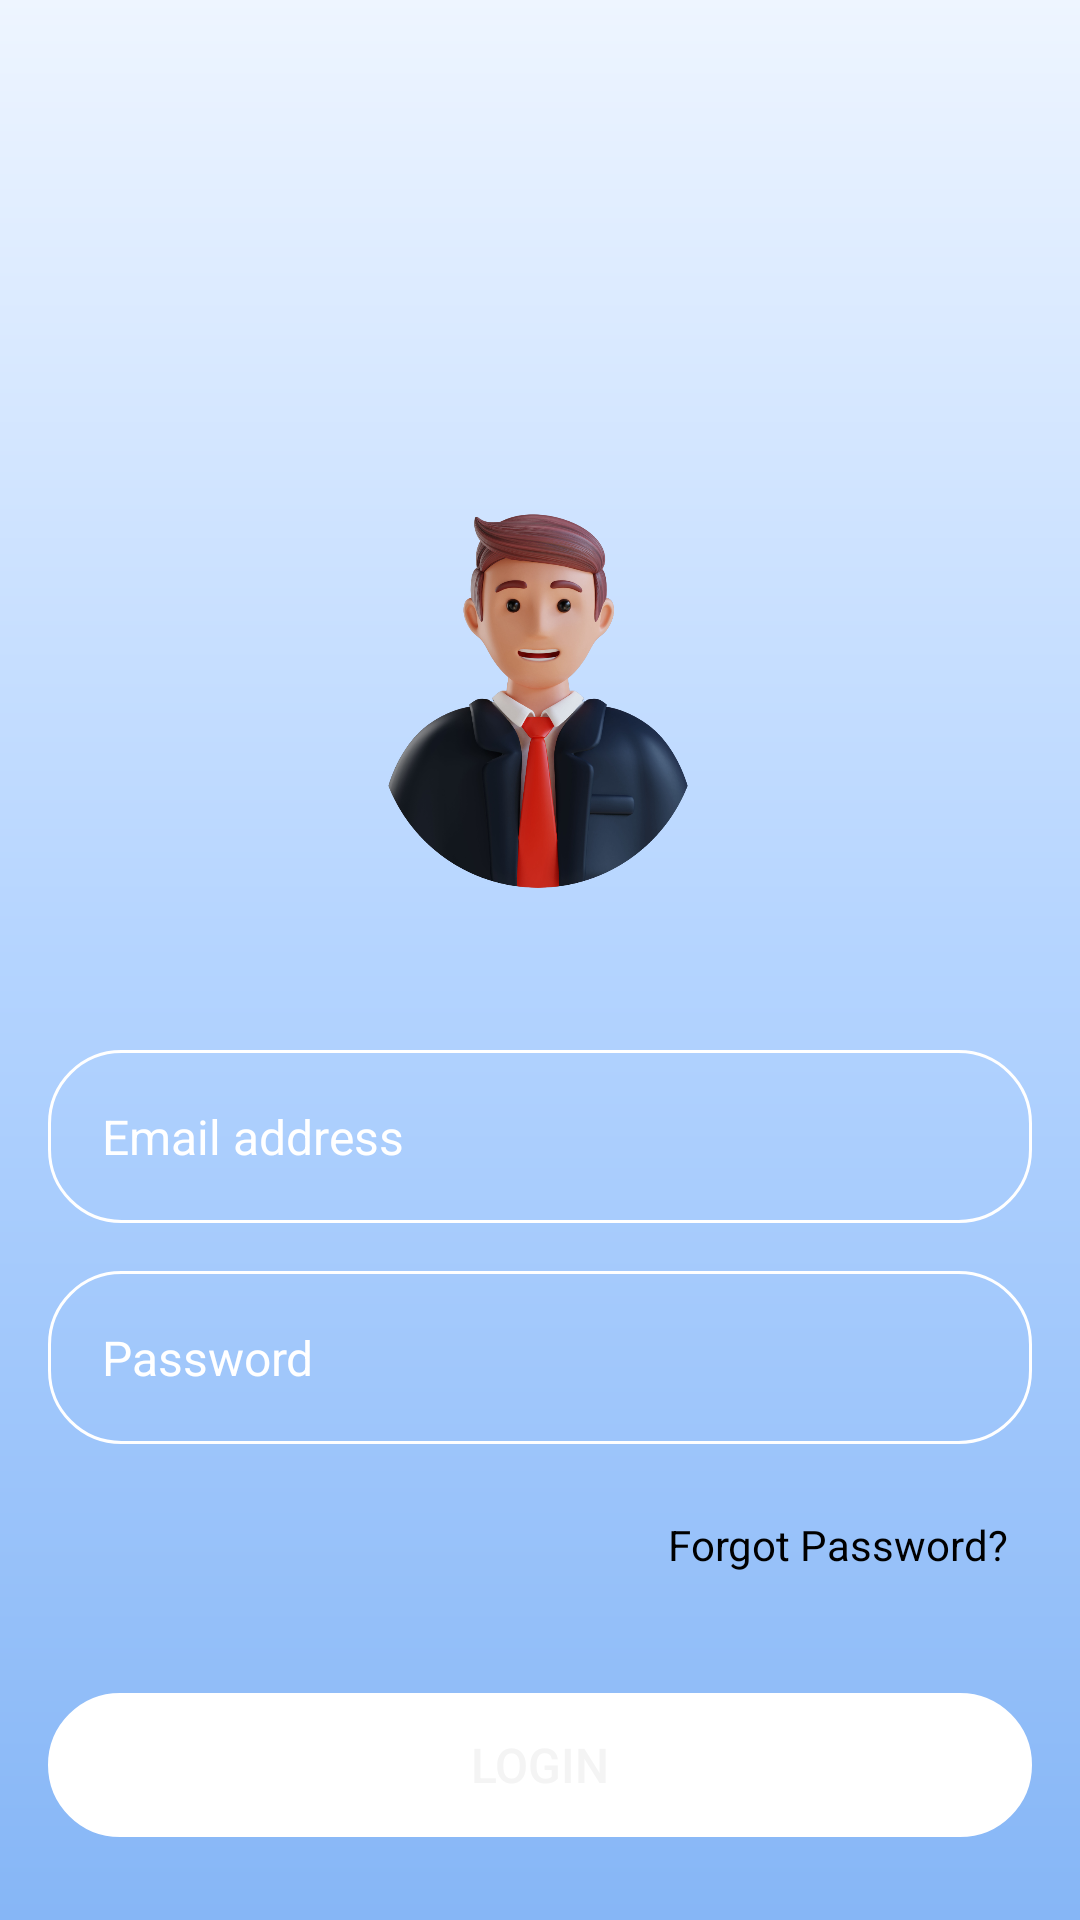

Reconstruct the res/layout file that produces this screen, plus the resources it refers to.
<!-- AndroidManifest.xml: application theme Theme.Kuru -->
<!-- res/layout/login_activity.xml -->
<?xml version="1.0" encoding="utf-8"?>
<layout xmlns:android="http://schemas.android.com/apk/res/android">
    <RelativeLayout
        xmlns:app="http://schemas.android.com/apk/res-auto"
        xmlns:tools="http://schemas.android.com/tools"
        android:layout_width="match_parent"
        android:layout_height="match_parent"
        android:background="@drawable/login_back"
        android:padding="16dp"
        tools:context=".Login">

        <LinearLayout
            android:layout_width="match_parent"
            android:layout_height="wrap_content"
            android:gravity="center"
            android:orientation="vertical">

            

        </LinearLayout>

        <ImageView
            android:id="@+id/logo"
            android:layout_width="166dp"
            android:layout_height="172dp"
            android:layout_centerHorizontal="true"
            android:layout_marginTop="130dp"
            android:src="@drawable/acc2" />

        <EditText
            android:id="@+id/email"
            android:layout_width="match_parent"
            android:layout_height="wrap_content"
            android:layout_below="@id/logo"
            android:layout_marginTop="32dp"
            android:background="@drawable/rounded_corner"
            android:hint="Email address"
            android:inputType="text"
            android:padding="18dp"
            android:textColor="@color/white"
            android:textColorHint="@color/white"
            android:textSize="16sp" />

        <EditText
            android:id="@+id/password"
            android:layout_width="match_parent"
            android:layout_height="wrap_content"
            android:layout_below="@id/email"
            android:layout_marginTop="16dp"
            android:background="@drawable/rounded_corner"
            android:hint="Password"
            android:inputType="textPassword"
            android:padding="18dp"
            android:textColor="@color/white"
            android:textColorHint="@color/white"
            android:textSize="16sp" />

        <TextView
            android:id="@+id/resetpassword"
            android:layout_width="wrap_content"
            android:layout_height="wrap_content"
            android:layout_below="@id/password"
            android:layout_alignParentEnd="true"
            android:layout_marginTop="16dp"
            android:backgroundTint="#376900FF"
            android:padding="8dp"
            android:text="Forgot Password?"
            android:textColor="@color/black"
            android:textSize="14sp" />

        <Button
            android:id="@+id/login"
            android:layout_width="match_parent"
            android:layout_height="wrap_content"
            android:layout_below="@id/resetpassword"
            android:layout_marginTop="32dp"
            android:background="@drawable/rounded_corner"
            android:backgroundTint="@color/white"
            android:padding="8dp"
            android:text="Login"
            android:textColor="#F4F4F4"
            android:textSize="16sp" />

        <TextView
            android:id="@+id/gotosignup"
            android:layout_width="wrap_content"
            android:layout_height="wrap_content"
            android:layout_below="@id/login"
            android:layout_centerHorizontal="true"
            android:layout_marginTop="16dp"
            android:backgroundTint="#376900FF"
            android:padding="8dp"
            android:text="Don't have account?Sign up"
            android:textColor="@color/black"
            android:textSize="14sp" />

    </RelativeLayout>
</layout>
<!-- resources referenced by this layout -->
<resources>
  <!-- drawable acc2: png bitmap (drawable, 483867 bytes) -->
  <!-- drawable login_back (drawable) -->
  <?xml version="1.0" encoding="utf-8"?>
  <shape xmlns:android="http://schemas.android.com/apk/res/android">
  
      <gradient android:type="linear" android:angle="150"
          android:startColor="#EEF5FF" android:centerColor="#B4D4FF" android:endColor="#86B6F6"/>
  </shape>
  <!-- drawable rounded_corner (drawable) -->
  <?xml version="1.0" encoding="utf-8"?>
  <shape xmlns:android="http://schemas.android.com/apk/res/android"
      android:shape="rectangle"
       >
      <corners android:radius="24dp"/>
          <stroke android:width="1dip" android:color="@color/white"/>
  </shape>
  <style name="Theme.Kuru" parent="Base.Theme.Kuru" />
  <style name="Base.Theme.Kuru" parent="Theme.Material3.Light.NoActionBar">
          
      </style>
  <!-- not gathered from this repository: default colours our renderer supplied (Android Studio template values) -->
  <color name="black">#FF000000</color>
  <color name="white">#FFFFFFFF</color>
</resources>
